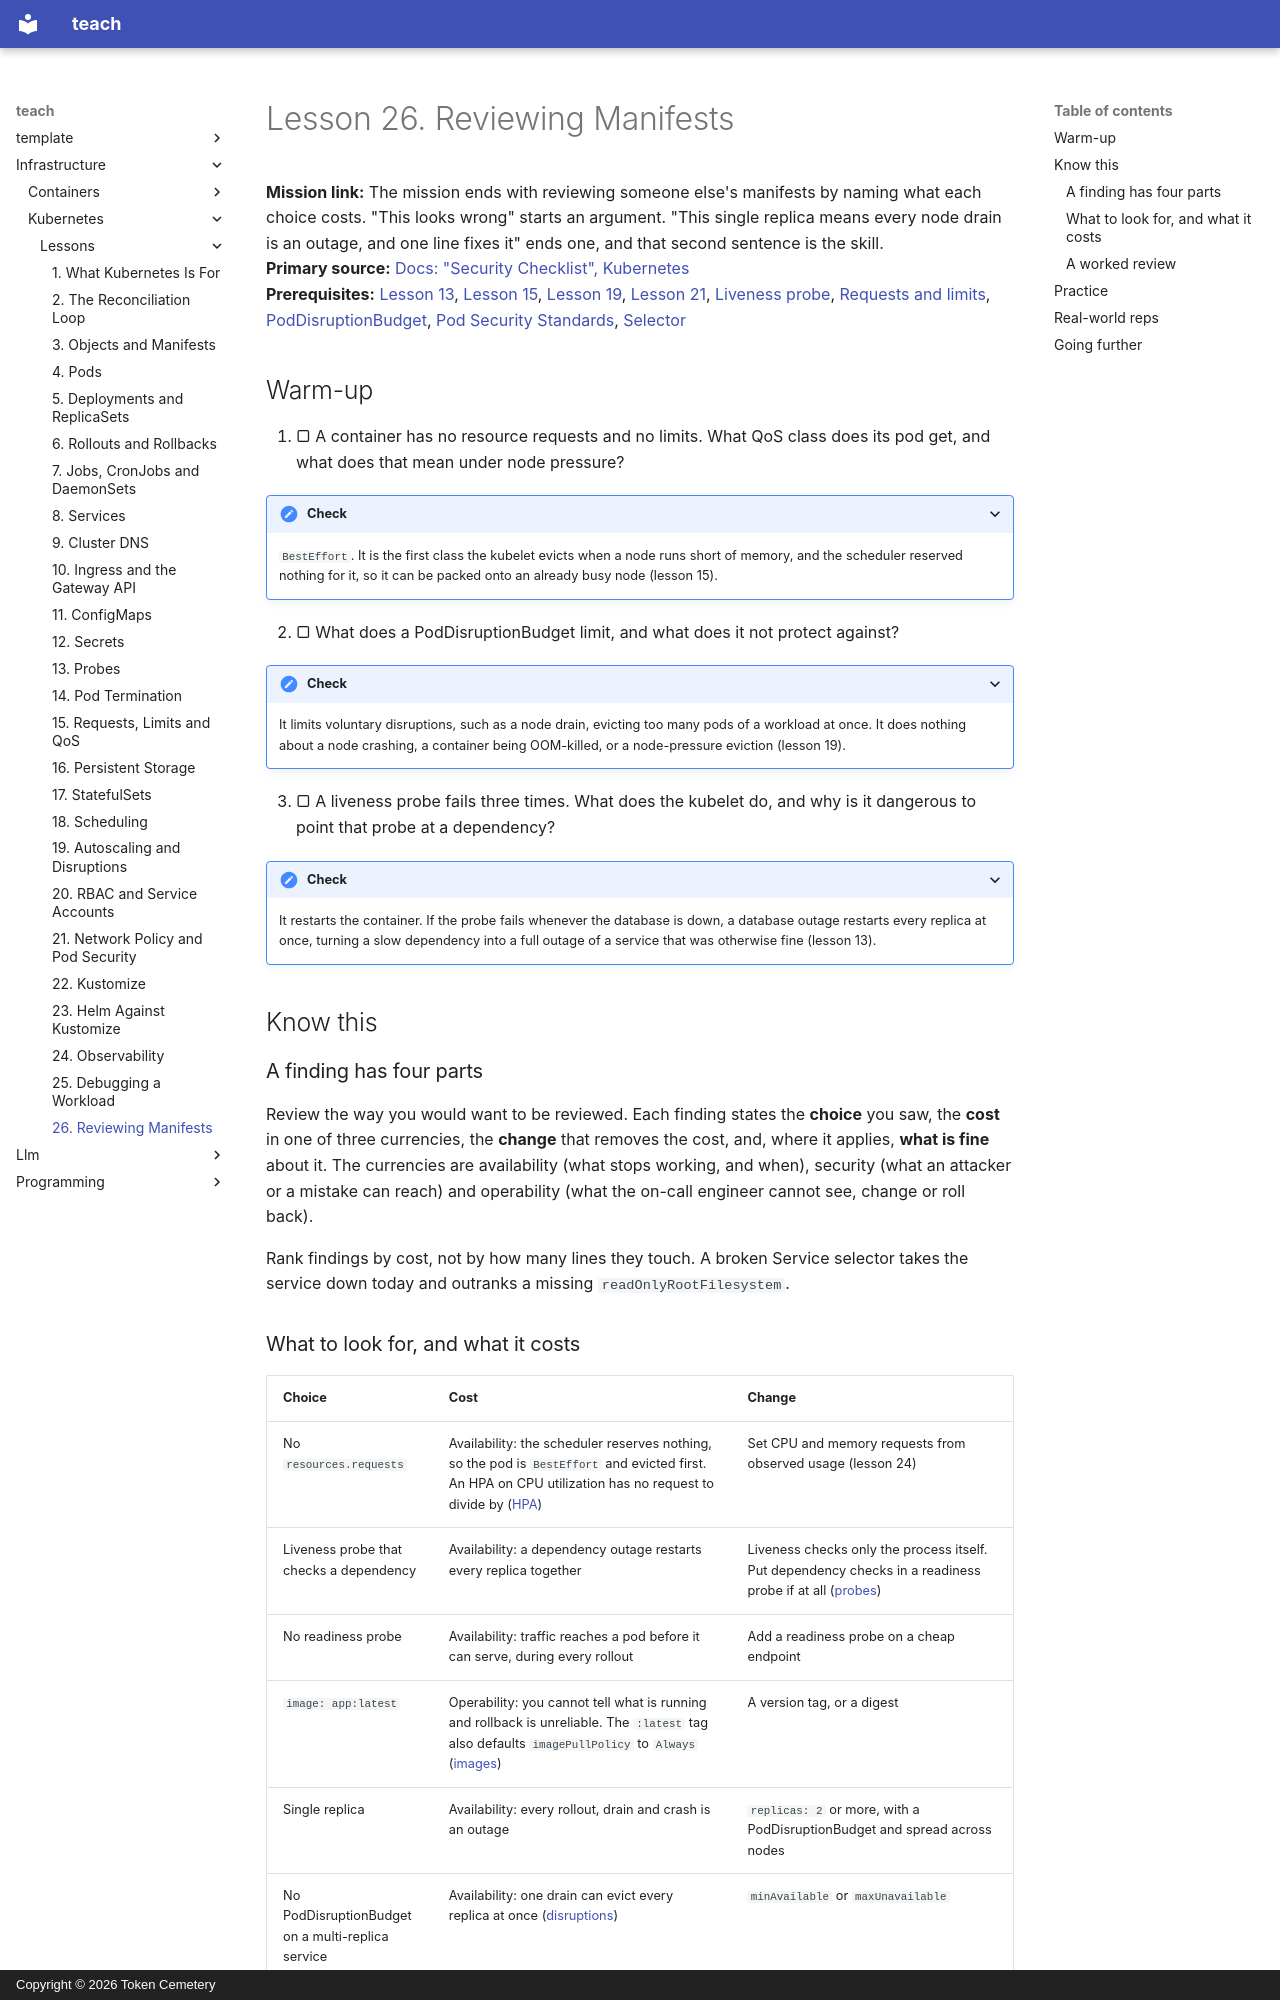

repository: TokenCemetery/teach · page: infrastructure/kubernetes/lessons/0026-reviewing-manifests/index.html · generator: mkdocs · copyright: Copyright © 2026 Token Cemetery

---
title: "26. Reviewing Manifests"
description: Review someone else's manifests by naming what each choice costs in availability, security and operability
type: lesson
---

# Lesson 26. Reviewing Manifests

**Mission link:** The mission ends with reviewing someone else's manifests by naming what each choice costs. "This looks wrong" starts an argument. "This single replica means every node drain is an outage, and one line fixes it" ends one, and that second sentence is the skill.
**Primary source:** [Docs: "Security Checklist", Kubernetes](https://kubernetes.io/docs/concepts/security/security-checklist/)
**Prerequisites:** [Lesson 13](0013-probes.md), [Lesson 15](0015-requests-limits-and-qos.md), [Lesson 19](0019-autoscaling-and-disruptions.md), [Lesson 21](0021-network-policy-and-pod-security.md), [Liveness probe](../GLOSSARY.md), [Requests and limits](../GLOSSARY.md), [PodDisruptionBudget](../GLOSSARY.md), [Pod Security Standards](../GLOSSARY.md), [Selector](../GLOSSARY.md)

## Warm-up

1. ▢ A container has no resource requests and no limits. What QoS class does its pod get, and what does that mean under node pressure?

<details markdown="1"><summary>Check</summary>

`BestEffort`. It is the first class the kubelet evicts when a node runs short of memory, and the scheduler reserved nothing for it, so it can be packed onto an already busy node (lesson 15).

</details>

2. ▢ What does a PodDisruptionBudget limit, and what does it not protect against?

<details markdown="1"><summary>Check</summary>

It limits voluntary disruptions, such as a node drain, evicting too many pods of a workload at once. It does nothing about a node crashing, a container being OOM-killed, or a node-pressure eviction (lesson 19).

</details>

3. ▢ A liveness probe fails three times. What does the kubelet do, and why is it dangerous to point that probe at a dependency?

<details markdown="1"><summary>Check</summary>

It restarts the container. If the probe fails whenever the database is down, a database outage restarts every replica at once, turning a slow dependency into a full outage of a service that was otherwise fine (lesson 13).

</details>

## Know this

### A finding has four parts

Review the way you would want to be reviewed. Each finding states the **choice** you saw, the **cost** in one of three currencies, the **change** that removes the cost, and, where it applies, **what is fine** about it. The currencies are availability (what stops working, and when), security (what an attacker or a mistake can reach) and operability (what the on-call engineer cannot see, change or roll back).

Rank findings by cost, not by how many lines they touch. A broken Service selector takes the service down today and outranks a missing `readOnlyRootFilesystem`.
